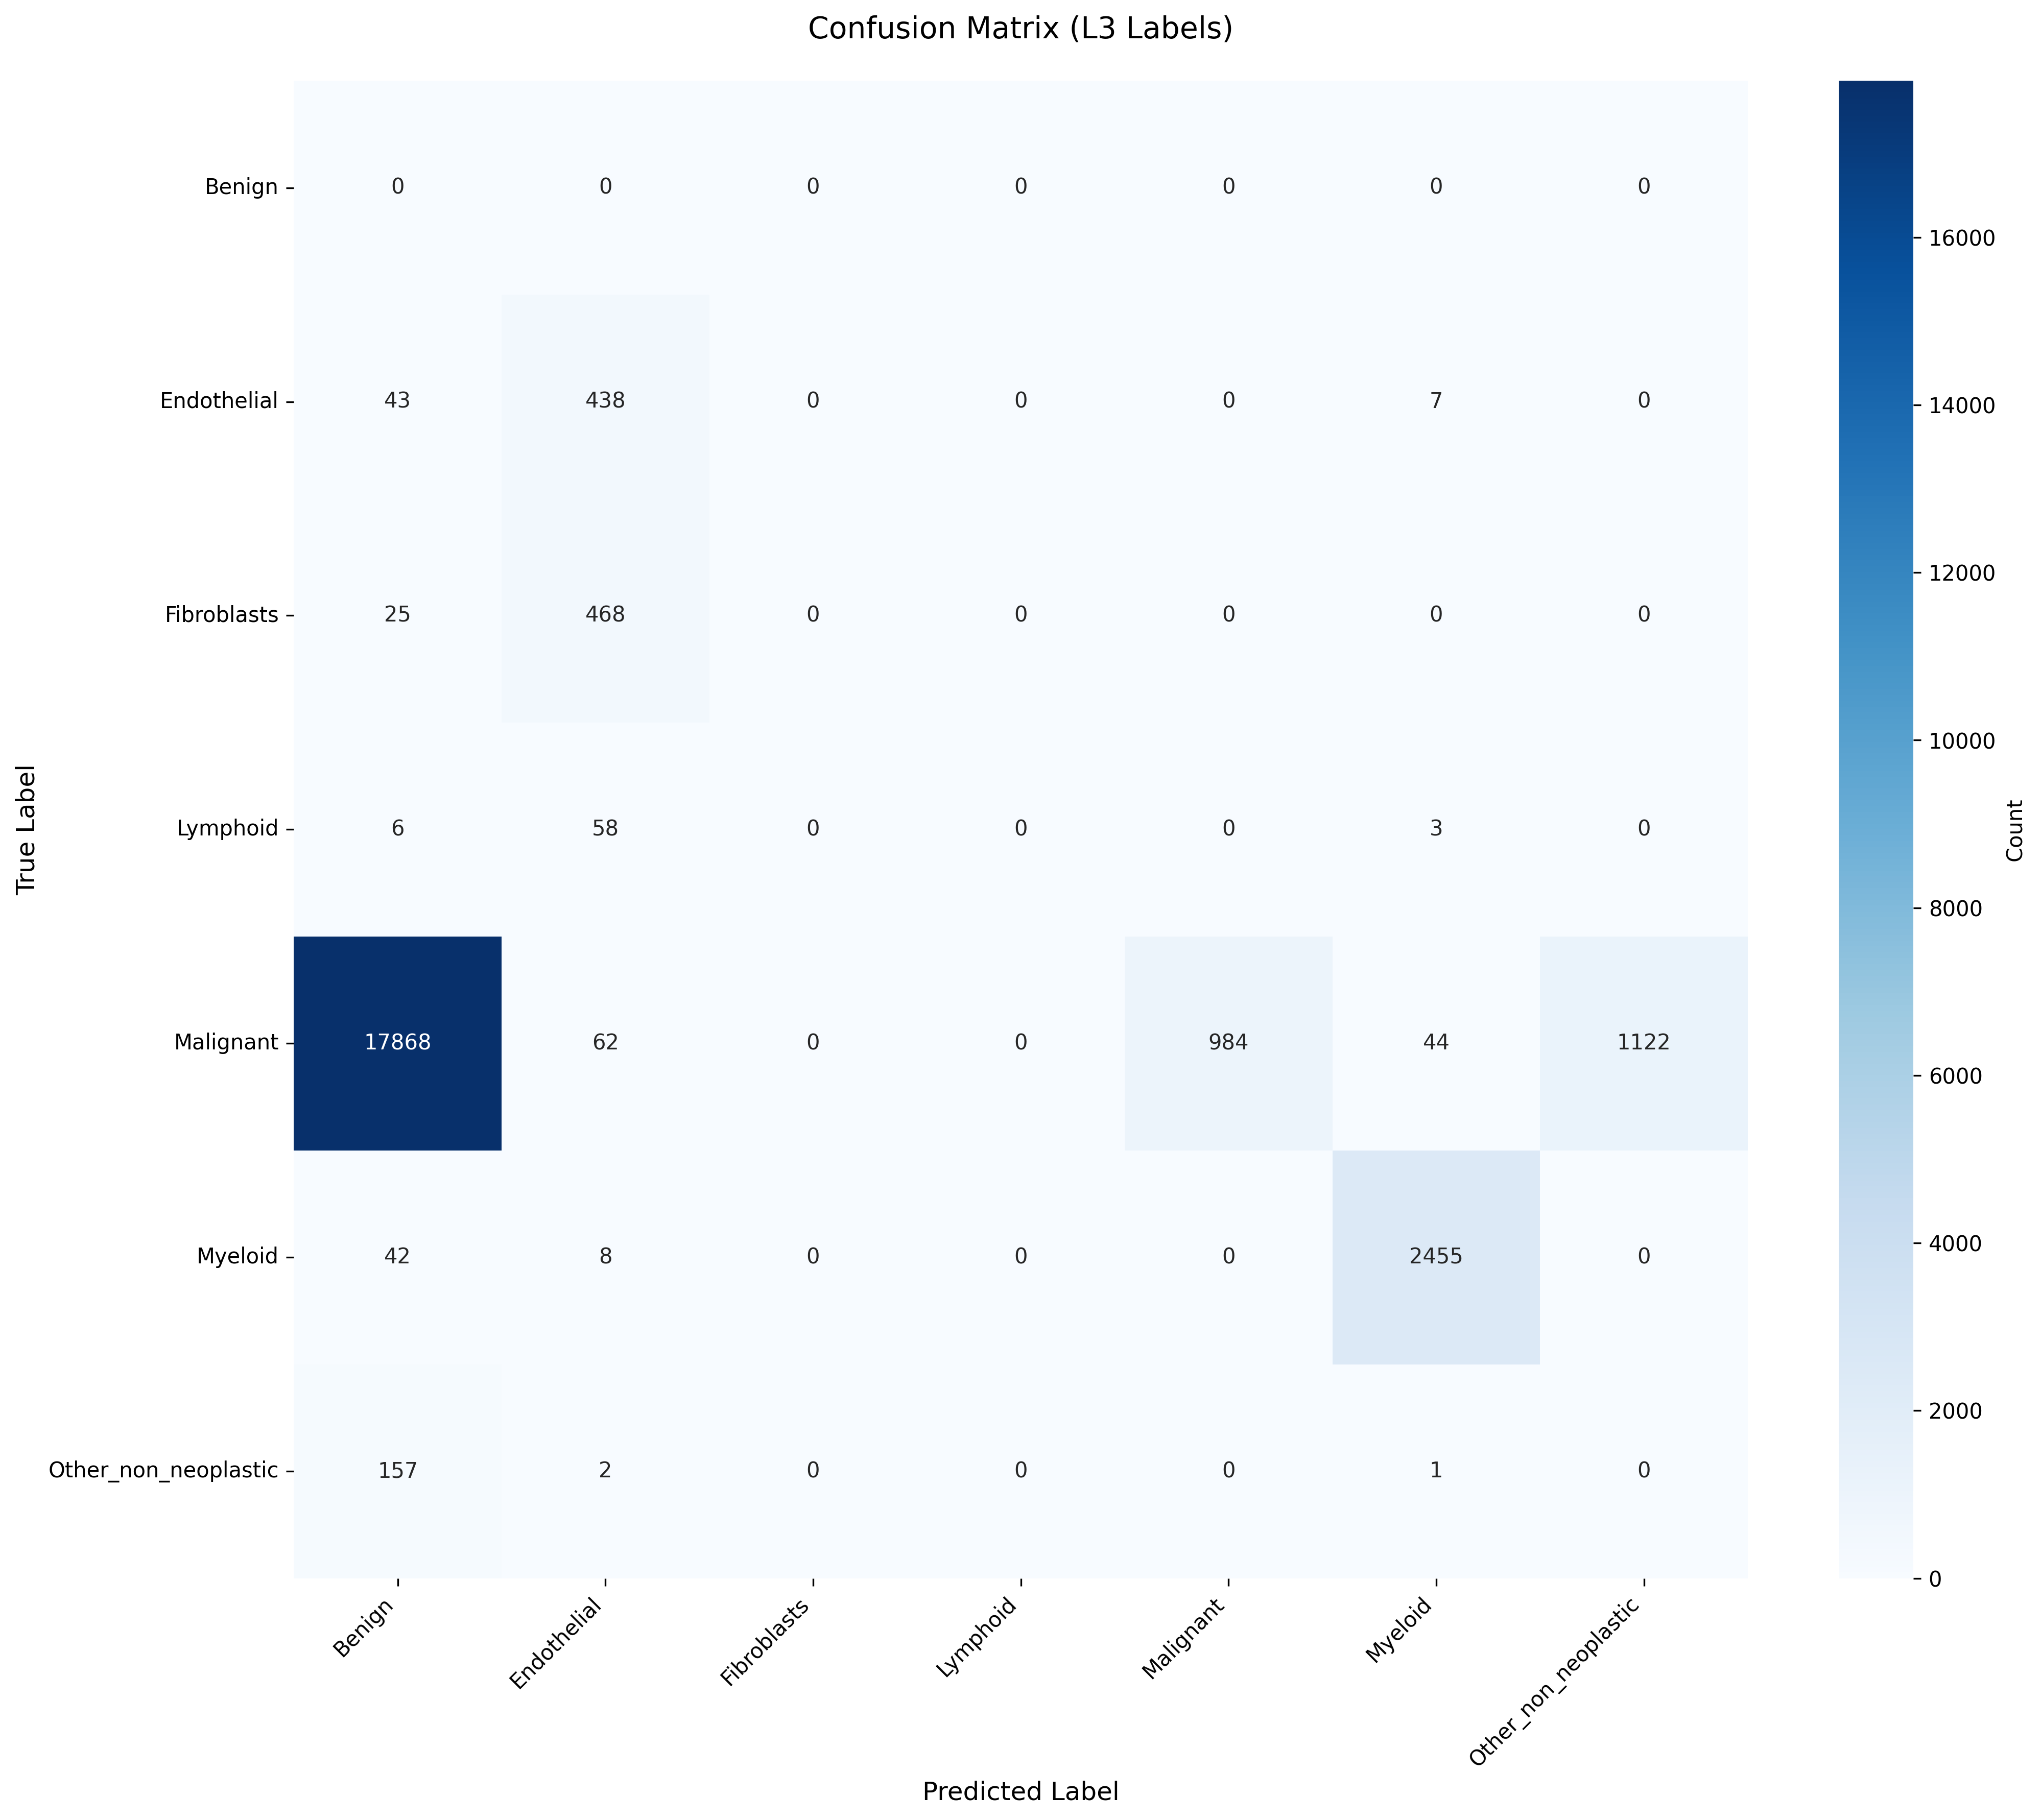

Data behind this chart, as committed beside it:
True_Label, Benign, Endothelial, Fibroblasts, Lymphoid, Malignant, Myeloid, Other_non_neoplastic
Benign, 0, 0, 0, 0, 0, 0, 0
Endothelial, 43, 438, 0, 0, 0, 7, 0
Fibroblasts, 25, 468, 0, 0, 0, 0, 0
Lymphoid, 6, 58, 0, 0, 0, 3, 0
Malignant, 17868, 62, 0, 0, 984, 44, 1122
Myeloid, 42, 8, 0, 0, 0, 2455, 0
Other_non_neoplastic, 157, 2, 0, 0, 0, 1, 0
